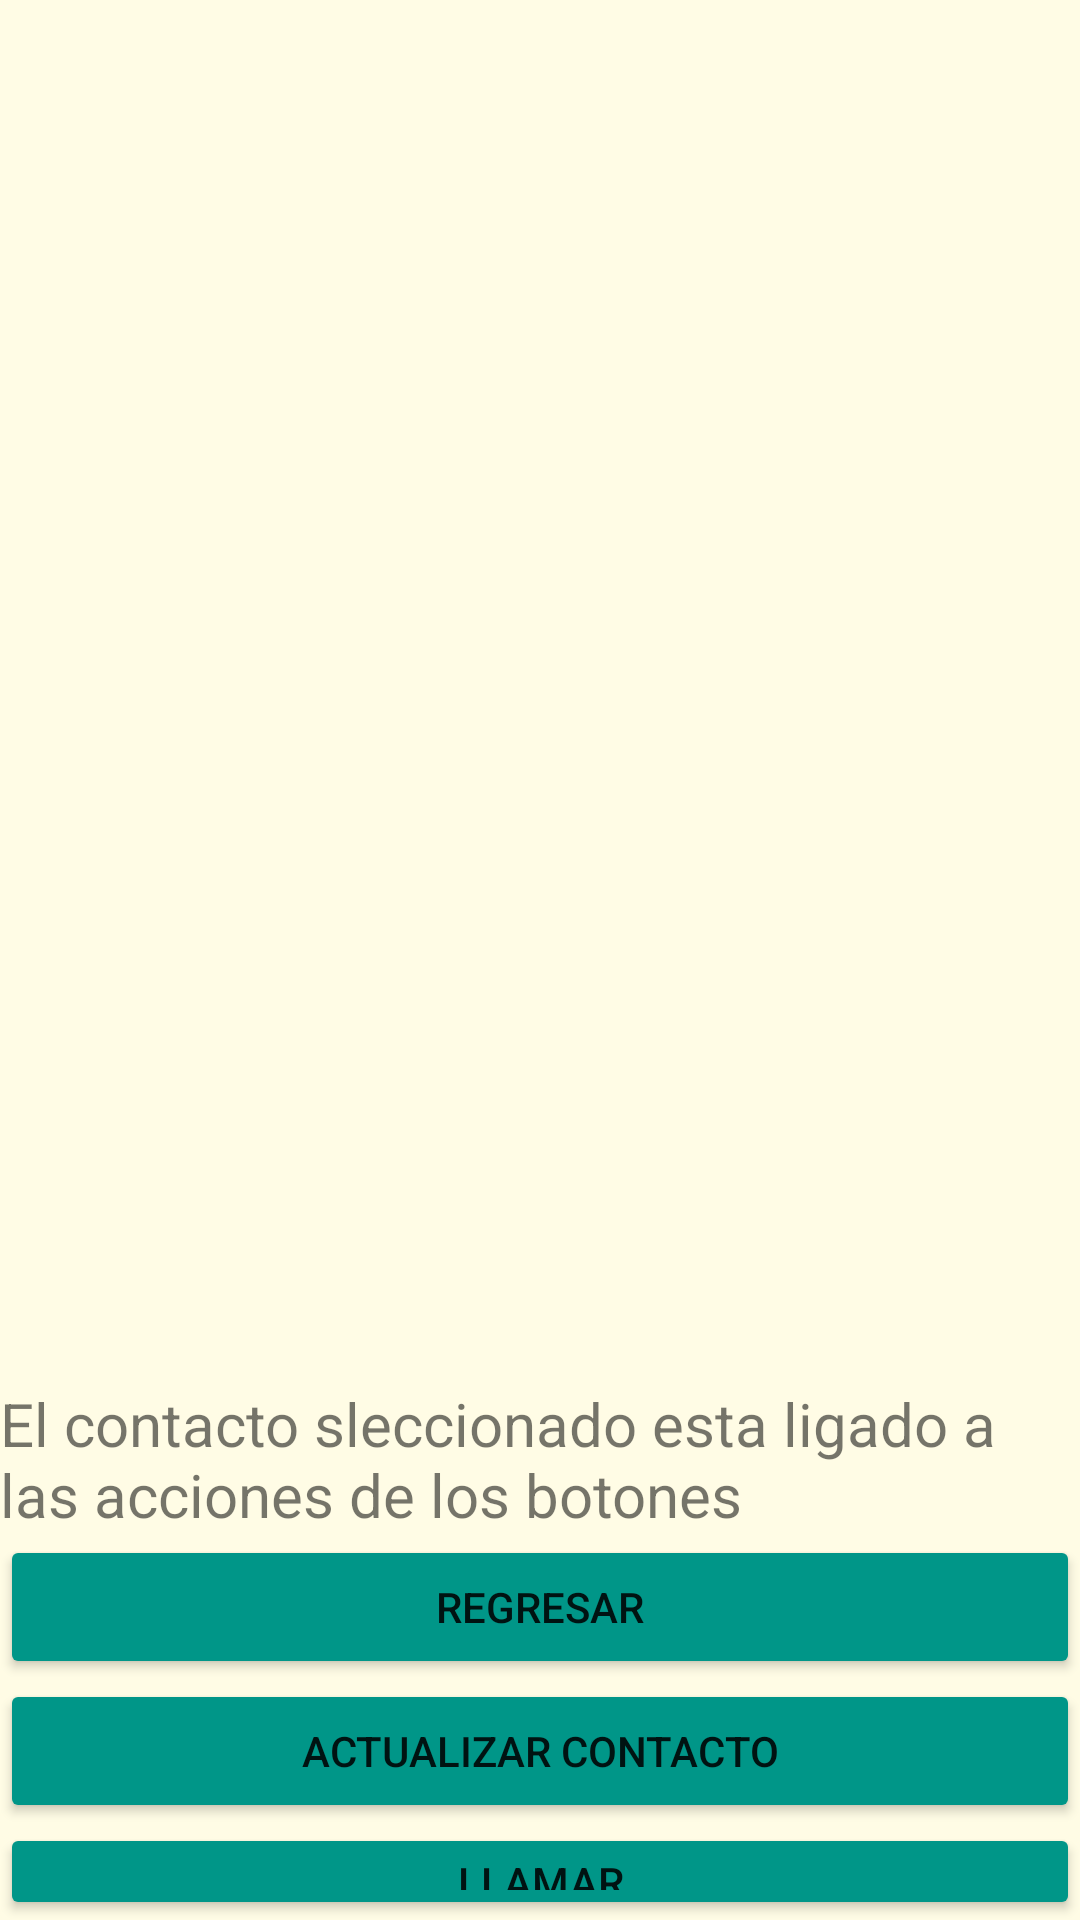

Produce the Android XML layout that renders to this screen, including the resource entries it uses.
<!-- AndroidManifest.xml: application theme Theme.PM1E175 -->
<!-- res/layout/activity_list_view.xml -->
<?xml version="1.0" encoding="utf-8"?>
<LinearLayout xmlns:android="http://schemas.android.com/apk/res/android"
    xmlns:app="http://schemas.android.com/apk/res-auto"
    xmlns:tools="http://schemas.android.com/tools"
    android:layout_width="match_parent"
    android:layout_height="match_parent"
    android:background="#FFFCE5"
    android:orientation="vertical"
    tools:context=".ActivityListView">

    <ListView
        android:id="@+id/listview"
        android:layout_width="match_parent"
        android:layout_height="461dp" />

    <TextView
        android:id="@+id/instrucciones"
        android:layout_width="match_parent"
        android:layout_height="wrap_content"
        android:text="El contacto sleccionado esta ligado a las acciones de los botones"
        android:textSize="20sp" />

    <Button
        android:id="@+id/btn_volver"
        android:layout_width="match_parent"
        android:layout_height="wrap_content"
        android:backgroundTint="#009688"
        android:text="Regresar" />

    <Button
        android:id="@+id/btn_actualizar"
        android:layout_width="match_parent"
        android:layout_height="wrap_content"
        android:backgroundTint="#009688"
        android:text="Actualizar Contacto" />

    <Button
        android:id="@+id/btn_llamar"
        android:layout_width="match_parent"
        android:layout_height="wrap_content"
        android:backgroundTint="#009688"
        android:text="Llamar" />

</LinearLayout>
<!-- resources referenced by this layout -->
<resources>
  <style name="Theme.PM1E175" parent="Theme.MaterialComponents.DayNight.DarkActionBar">
          
          <item name="colorPrimary">@color/purple_500</item>
          <item name="colorPrimaryVariant">@color/purple_700</item>
          <item name="colorOnPrimary">@color/white</item>
          
          <item name="colorSecondary">@color/teal_200</item>
          <item name="colorSecondaryVariant">@color/teal_700</item>
          <item name="colorOnSecondary">@color/black</item>
          
          <item name="android:statusBarColor">?attr/colorPrimaryVariant</item>
          
      </style>
  <!-- not gathered from this repository: default colours our renderer supplied (Android Studio template values) -->
  <color name="purple_500">#FF6200EE</color>
  <color name="purple_700">#FF3700B3</color>
  <color name="teal_200">#FF03DAC5</color>
  <color name="teal_700">#FF018786</color>
  <color name="black">#FF000000</color>
  <color name="white">#FFFFFFFF</color>
</resources>
